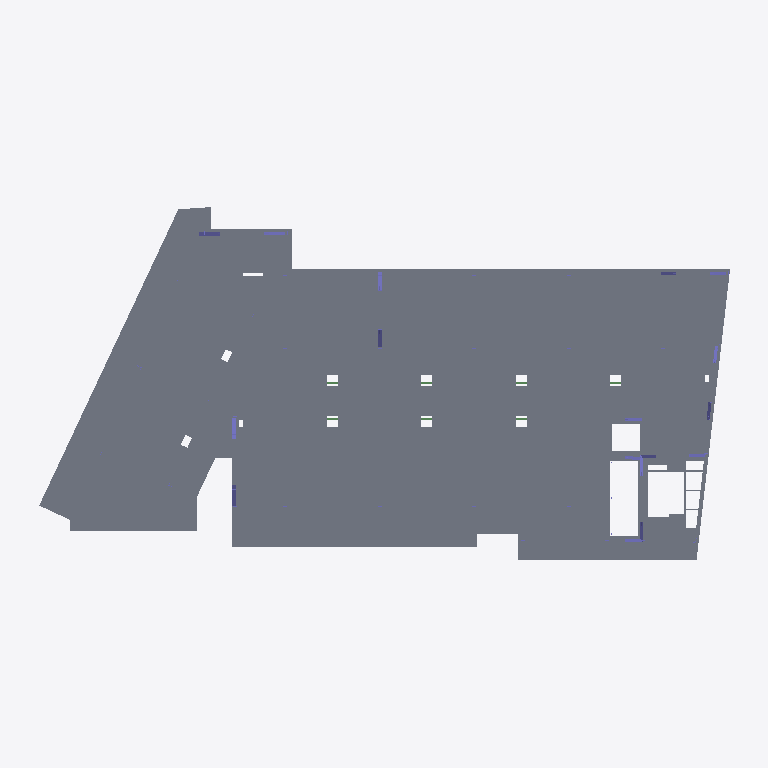
Plan cut of the same IFC building model at storey 'Nivel 5' (level 15.15 m, cut at 16.55 m), seen from above with north up, elements coloured by IFC class (only those large enough to see are counted): 17 columns (violet), 1 slab (grey). Cut surfaces are drawn darker.
Extent 54.9 m × 28.5 m × 30.6 m (x, y, z). Storeys (10): Cimentacion at -1.10 m; Nivel 1 at -0.05 m; Nivel 2 at 4.89 m; Nivel 3 at 8.31 m; Nivel 4 at 11.73 m; Nivel 5 at 15.15 m; Nivel 6 at 18.57 m; Nivel 7 Piscina at 21.99 m; Nivel 8 Altillo at 25.41 m; Nivel 9 at 28.83 m. Elements (1518): 1106 IfcBeam, 402 IfcColumn, 9 IfcSlab, 1 IfcBuildingElementProxy.

HEADER;
FILE_DESCRIPTION(('ViewDefinition [CoordinationView_V2.0, QuantityTakeOffAddOnView]','RevitIdentifiers [VersionGUID: 312a31f6-c961-4d80-9f11-b6348bdbeb72, NumberOfSaves: 412]','CoordinateReference [CoordinateBase: Shared Coordinates, ProjectSite: Interno]'),'2;1');
FILE_NAME('0001','2023-07-24T13:55:52',(''),(''),'ODA IFC SDK 22.8','22.1.21.13 - Exporter 22.6.0.0 - Alternate UI 22','');
FILE_SCHEMA(('IFC2X3'));
ENDSEC;
DATA;
#91=IFCPROJECT('1BtBBf3jL7Nec5eb0Efy89',#20,'0001',$,$,'Nombre de proyecto','Estado de proyecto',(#86),#83);
#137=IFCSITE('1BtBBf3jL7Nec5eb0Efy8B',#20,'Default',$,$,#136,$,$,.ELEMENT.,(12,34,57,750091),(-81,-41,-30,-600585),0.0,$,$);
#94=IFCBUILDING('1BtBBf3jL7Nec5eb0Efy88',#20,'',$,$,#16,$,'',.ELEMENT.,$,$,#93);
#98=IFCBUILDINGSTOREY('1BtBBf3jL7Nec5eb3nNaKT',#20,'Cimentacion',$,'Level:Extremo inicial 8 mm',#97,$,'Cimentacion',.ELEMENT.,-1.100000000000686);
#102=IFCBUILDINGSTOREY('1BtBBf3jL7Nec5eb3nM3og',#20,'Nivel 1',$,'Level:Extremo inicial 8 mm',#101,$,'Nivel 1',.ELEMENT.,-0.05);
#106=IFCBUILDINGSTOREY('1BtBBf3jL7Nec5eb3nNbKC',#20,'Nivel 2',$,'Level:Extremo inicial 8 mm',#105,$,'Nivel 2',.ELEMENT.,4.89);
#110=IFCBUILDINGSTOREY('1BtBBf3jL7Nec5eb3nNbHI',#20,'Nivel 3',$,'Level:Extremo inicial 8 mm',#109,$,'Nivel 3',.ELEMENT.,8.31);
#114=IFCBUILDINGSTOREY('1BtBBf3jL7Nec5eb3nNbGD',#20,'Nivel 4',$,'Level:Extremo inicial 8 mm',#113,$,'Nivel 4',.ELEMENT.,11.729999999999999);
#118=IFCBUILDINGSTOREY('1BtBBf3jL7Nec5eb3nNbUv',#20,'Nivel 5',$,'Level:Extremo inicial 8 mm',#117,$,'Nivel 5',.ELEMENT.,15.15);
#122=IFCBUILDINGSTOREY('1BtBBf3jL7Nec5eb3nNbTY',#20,'Nivel 6',$,'Level:Extremo inicial 8 mm',#121,$,'Nivel 6',.ELEMENT.,18.57);
#126=IFCBUILDINGSTOREY('1BtBBf3jL7Nec5eb3nNbSC',#20,'Nivel 7 Piscina',$,'Level:Extremo inicial 8 mm',#125,$,'Nivel 7 Piscina',.ELEMENT.,21.989999999999995);
#130=IFCBUILDINGSTOREY('1BtBBf3jL7Nec5eb3nNbQe',#20,'Nivel 8 Altillo',$,'Level:Extremo inicial 8 mm',#129,$,'Nivel 8 Altillo',.ELEMENT.,25.409999999999997);
#134=IFCBUILDINGSTOREY('1BtBBf3jL7Nec5eb3nNbP0',#20,'Nivel 9',$,'Level:Extremo inicial 8 mm',#133,$,'Nivel 9',.ELEMENT.,28.829999999999995);
#58611=IFCSLAB('1geZdpJa94dA9eGdbaY2vv',#20,'Floors : Floor : Placa entrepiso - 11 cm',$,'Floor:Placa entrepiso - 11 cm',#58556,#58610,'618829',.FLOOR.);
#216381=IFCCOLUMN('23xcKE3NX2MeqP0vjOw5Bj',#20,'Structural Columns : H_Ala ancha-Pilar : RIOSTRA HE280A',$,'H_Ala ancha-Pilar:RIOSTRA HE280A',#216380,#216377,'661289');
#216518=IFCCOLUMN('23xcKE3NX2MeqP0vjOw5Bl',#20,'Structural Columns : H_Ala ancha-Pilar : RIOSTRA HE280A',$,'H_Ala ancha-Pilar:RIOSTRA HE280A',#216517,#216514,'661291');
#140536=IFCCOLUMN('23xcKE3NX2MeqP0vjOw5Cr',#20,'Structural Columns : H_Ala ancha-Pilar : RIOSTRA HE280A',$,'H_Ala ancha-Pilar:RIOSTRA HE280A',#140535,#140532,'661233');
#175337=IFCCOLUMN('23xcKE3NX2MeqP0vjOw5BD',#20,'Structural Columns : H_Ala ancha-Pilar : RIOSTRA HE280A',$,'H_Ala ancha-Pilar:RIOSTRA HE280A',#175336,#175333,'661257');
#181029=IFCCOLUMN('23xcKE3NX2MeqP0vjOw5BF',#20,'Structural Columns : H_Ala ancha-Pilar : RIOSTRA HE280A',$,'H_Ala ancha-Pilar:RIOSTRA HE280A',#181028,#181025,'661259');
#140606=IFCCOLUMN('23xcKE3NX2MeqP0vjOw5Ct',#20,'Structural Columns : H_Ala ancha-Pilar : RIOSTRA HE280A',$,'H_Ala ancha-Pilar:RIOSTRA HE280A',#140605,#140602,'661235');
#254526=IFCCOLUMN('23xcKE3NX2MeqP0vjOw5Ad',#20,'Structural Columns : H_Ala ancha-Pilar : RIOSTRA HE240A',$,'H_Ala ancha-Pilar:RIOSTRA HE240A',#254525,#254522,'661347');
#100910=IFCCOLUMN('23xcKE3NX2MeqP0vjOw5Dr',#20,'Structural Columns : H_Ala ancha-Pilar : RIOSTRA HE240A',$,'H_Ala ancha-Pilar:RIOSTRA HE240A',#100909,#100906,'661169');
#254389=IFCCOLUMN('23xcKE3NX2MeqP0vjOw5Ab',#20,'Structural Columns : H_Ala ancha-Pilar : RIOSTRA HE240A',$,'H_Ala ancha-Pilar:RIOSTRA HE240A',#254388,#254385,'661345');
#106312=IFCCOLUMN('23xcKE3NX2MeqP0vjOw5Dt',#20,'Structural Columns : H_Ala ancha-Pilar : RIOSTRA HE240A',$,'H_Ala ancha-Pilar:RIOSTRA HE240A',#106311,#106308,'661171');
#256800=IFCCOLUMN('23xcKE3NX2MeqP0vjOw59T',#20,'Structural Columns : H_Ala ancha-Pilar : RIOSTRA HE240A',$,'H_Ala ancha-Pilar:RIOSTRA HE240A',#256799,#256796,'661401');
#255689=IFCCOLUMN('23xcKE3NX2MeqP0vjOw5Az',#20,'Structural Columns : H_Ala ancha-Pilar : RIOSTRA HE240A',$,'H_Ala ancha-Pilar:RIOSTRA HE240A',#255688,#255685,'661369');
#139156=IFCCOLUMN('23xcKE3NX2MeqP0vjOw5CL',#20,'Structural Columns : H_Ala ancha-Pilar : RIOSTRA HE240A',$,'H_Ala ancha-Pilar:RIOSTRA HE240A',#139155,#139152,'661201');
#237642=IFCCOLUMN('23xcKE3NX2MeqP0vjOw5A7',#20,'Structural Columns : H_Ala ancha-Pilar : RIOSTRA HE240A',$,'H_Ala ancha-Pilar:RIOSTRA HE240A',#237641,#237638,'661315');
#256245=IFCCOLUMN('23xcKE3NX2MeqP0vjOw59D',#20,'Structural Columns : H_Ala ancha-Pilar : RIOSTRA HE240A',$,'H_Ala ancha-Pilar:RIOSTRA HE240A',#256244,#256241,'661385');
#139225=IFCCOLUMN('23xcKE3NX2MeqP0vjOw5CN',#20,'Structural Columns : H_Ala ancha-Pilar : RIOSTRA HE240A',$,'H_Ala ancha-Pilar:RIOSTRA HE240A',#139224,#139221,'661203');
#232533=IFCCOLUMN('23xcKE3NX2MeqP0vjOw5A5',#20,'Structural Columns : H_Ala ancha-Pilar : RIOSTRA HE240A',$,'H_Ala ancha-Pilar:RIOSTRA HE240A',#232532,#232529,'661313');
ENDSEC;
